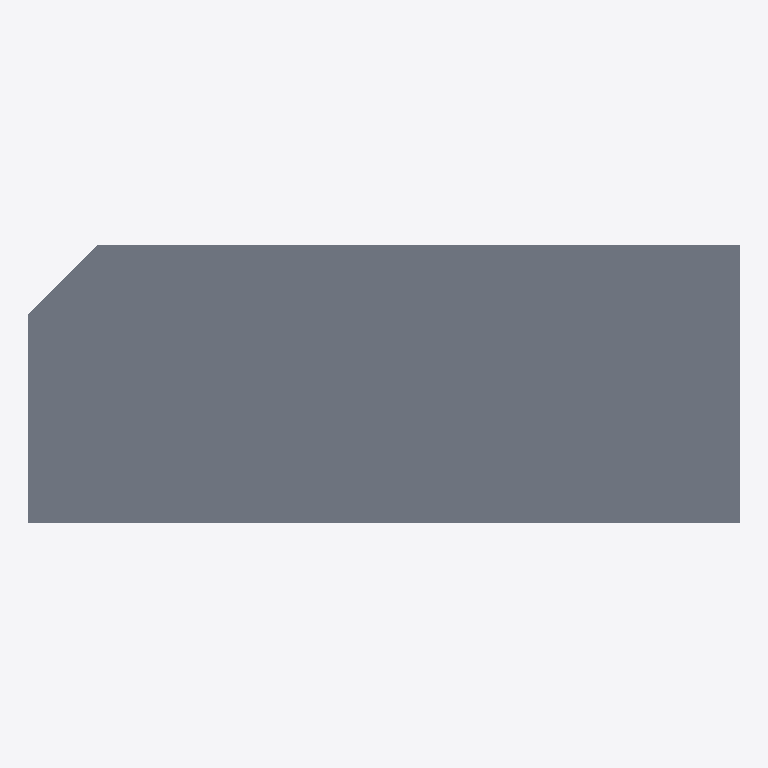
Plan cut of the same IFC building model at storey '02 Verdieping' (level 0.00 m, cut at 1.40 m), seen from above with north up, elements coloured by IFC class: 1 slab (grey). No cut surface shows.
Extent 4.6 m × 1.8 m × 0.4 m (x, y, z). Storeys (1): 02 Verdieping at 0.00 m. Elements (1): 1 IfcSlab.

HEADER;
FILE_DESCRIPTION(('Coordination model'),'2;1');
FILE_NAME('GP-Z01.ifc','2026-11-27T13:17:52',(''),(''),'Open Precast Concrete Studio','Open Precast Concrete Studio','');
FILE_SCHEMA(('IFC4'));
ENDSEC;
DATA;
#13=IFCPROJECT('2386KAnhz8sRUNAir6vnfh',$,'Prefab elementen',$,$,$,$,(#3),#12);
#16=IFCBUILDING('2386KAnhz8sRUNAir6vnfe',$,'Gebouw',$,$,#14,$,$,.ELEMENT.,$,$,$);
#17=IFCBUILDINGSTOREY('2386KAnhz8sRUNAir6vnff',$,'02 Verdieping',$,$,#15,$,$,.ELEMENT.,$);
#44=IFCSLAB('2386KAnhz8sRUNAir6vnfg',$,'Galerijplaat',$,$,#43,#42,'GP-Z01',.FLOOR.);
ENDSEC;
